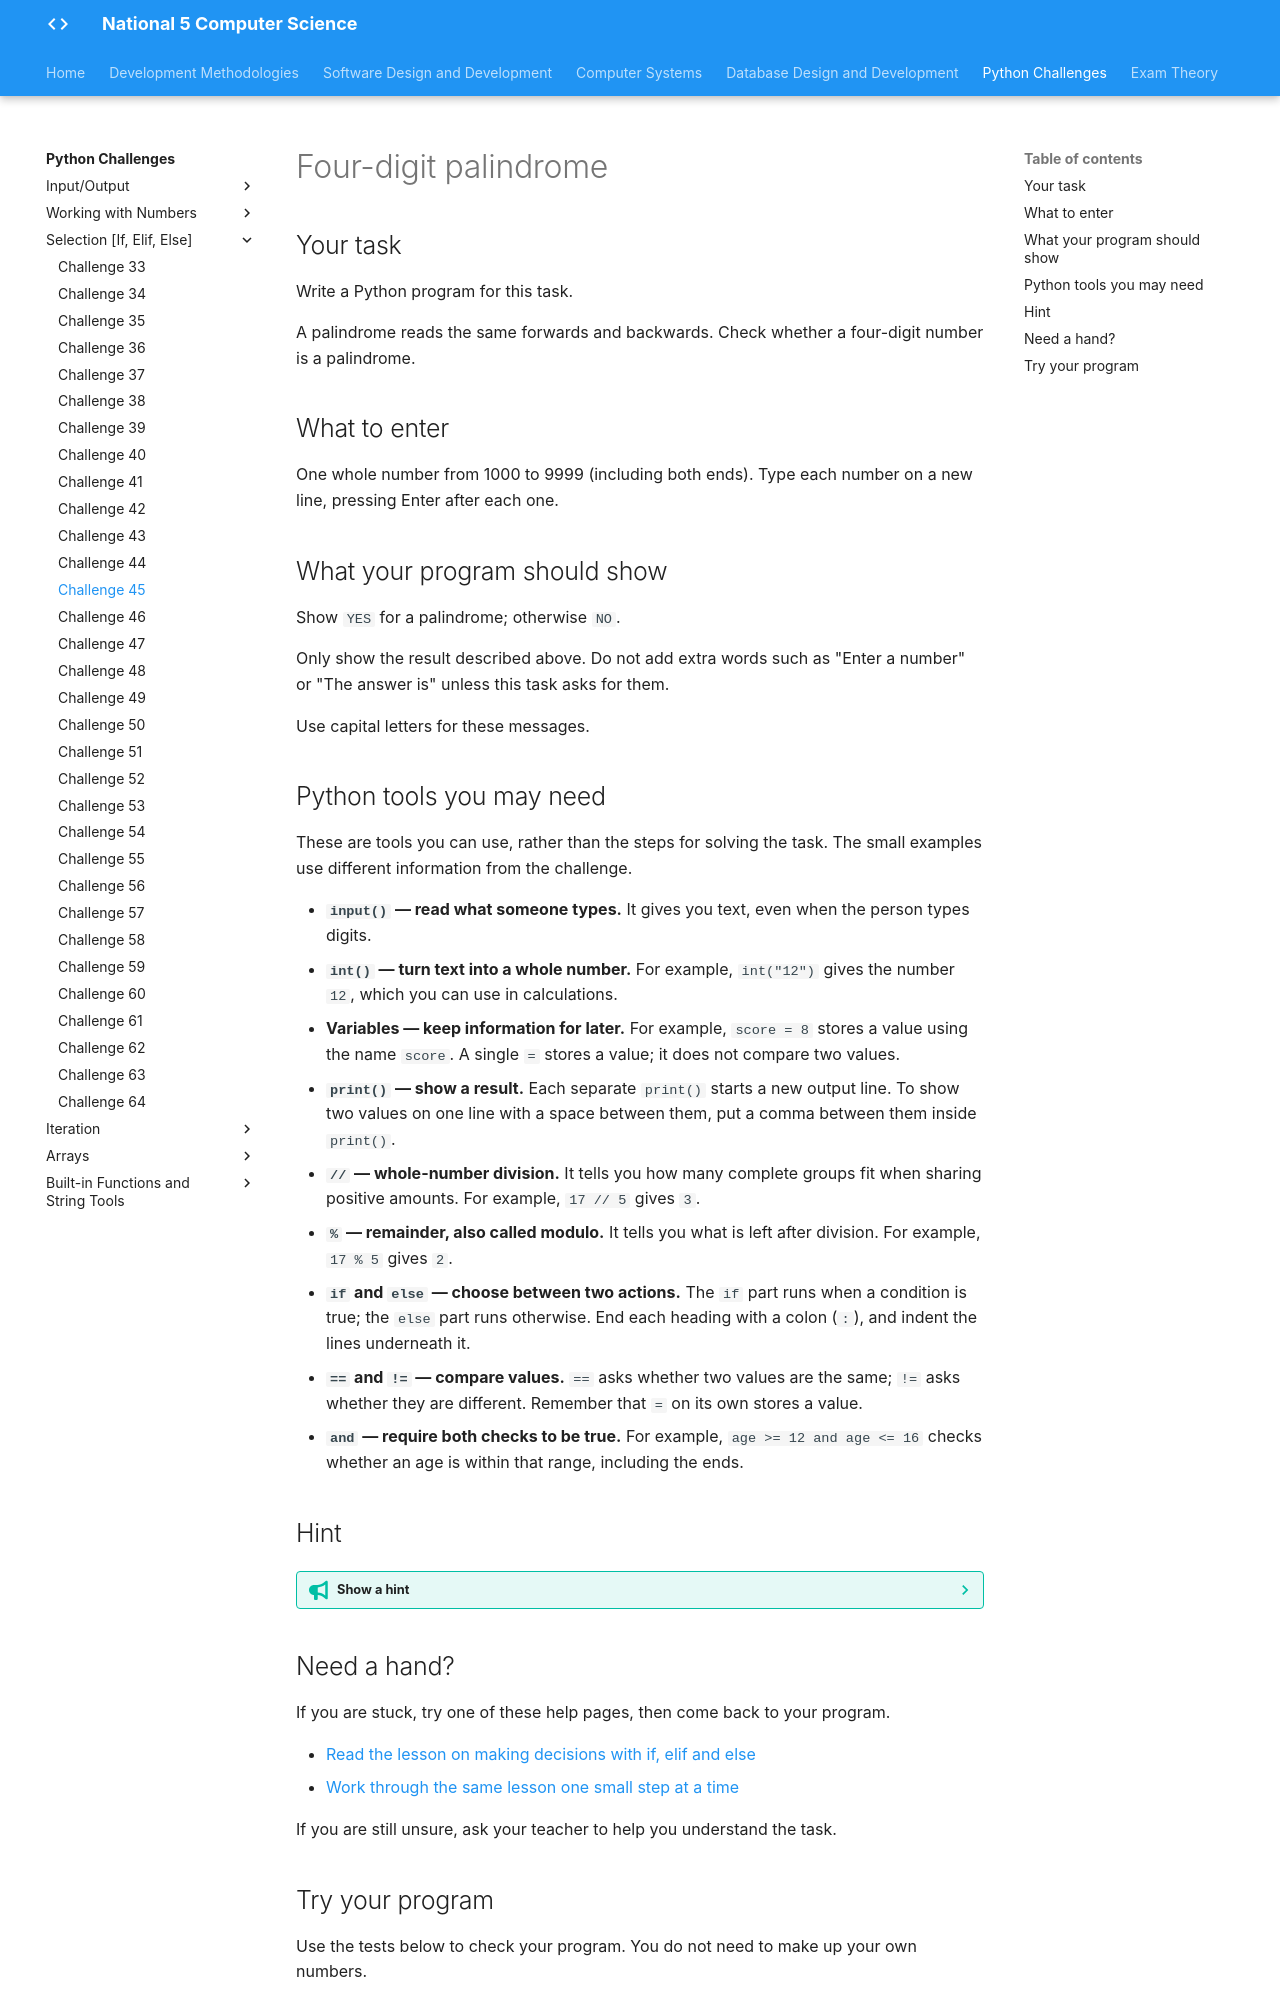

repository: Mr-Wood-CS/LN-National-5 · page: python-challenges/tasks/Challenge 45/index.html · generator: mkdocs

# Four-digit palindrome

## Your task

Write a Python program for this task.

A palindrome reads the same forwards and backwards. Check whether a four-digit number is a palindrome.

## What to enter

One whole number from 1000 to 9999 (including both ends). Type each number on a new line, pressing Enter after each one.

## What your program should show

Show `YES` for a palindrome; otherwise `NO`.

Only show the result described above. Do not add extra words such as "Enter a number" or "The answer is" unless this task asks for them.

Use capital letters for these messages.

## Python tools you may need

These are tools you can use, rather than the steps for solving the task. The small examples use different information from the challenge.

- **`input()` — read what someone types.** It gives you text, even when the person types digits.
- **`int()` — turn text into a whole number.** For example, `int("12")` gives the number `12`, which you can use in calculations.
- **Variables — keep information for later.** For example, `score = 8` stores a value using the name `score`. A single `=` stores a value; it does not compare two values.
- **`print()` — show a result.** Each separate `print()` starts a new output line. To show two values on one line with a space between them, put a comma between them inside `print()`.
- **`//` — whole-number division.** It tells you how many complete groups fit when sharing positive amounts. For example, `17 // 5` gives `3`.
- **`%` — remainder, also called modulo.** It tells you what is left after division. For example, `17 % 5` gives `2`.
- **`if` and `else` — choose between two actions.** The `if` part runs when a condition is true; the `else` part runs otherwise. End each heading with a colon (`:`), and indent the lines underneath it.
- **`==` and `!=` — compare values.** `==` asks whether two values are the same; `!=` asks whether they are different. Remember that `=` on its own stores a value.
- **`and` — require both checks to be true.** For example, `age >= 12 and age <= 16` checks whether an age is within that range, including the ends.

## Hint

??? tip "Show a hint"

    Write the four digits in boxes and read them in both directions. Think about which positions need to match. Checking only the two outside digits is not enough.

## Need a hand?

If you are stuck, try one of these help pages, then come back to your program.

- [Read the lesson on making decisions with if, elif and else](https://snakify.org/lessons/if_then_else_conditions/)
- [Work through the same lesson one small step at a time](https://snakify.org/lessons/if_then_else_conditions/steps/1/)

If you are still unsure, ask your teacher to help you understand the task.
